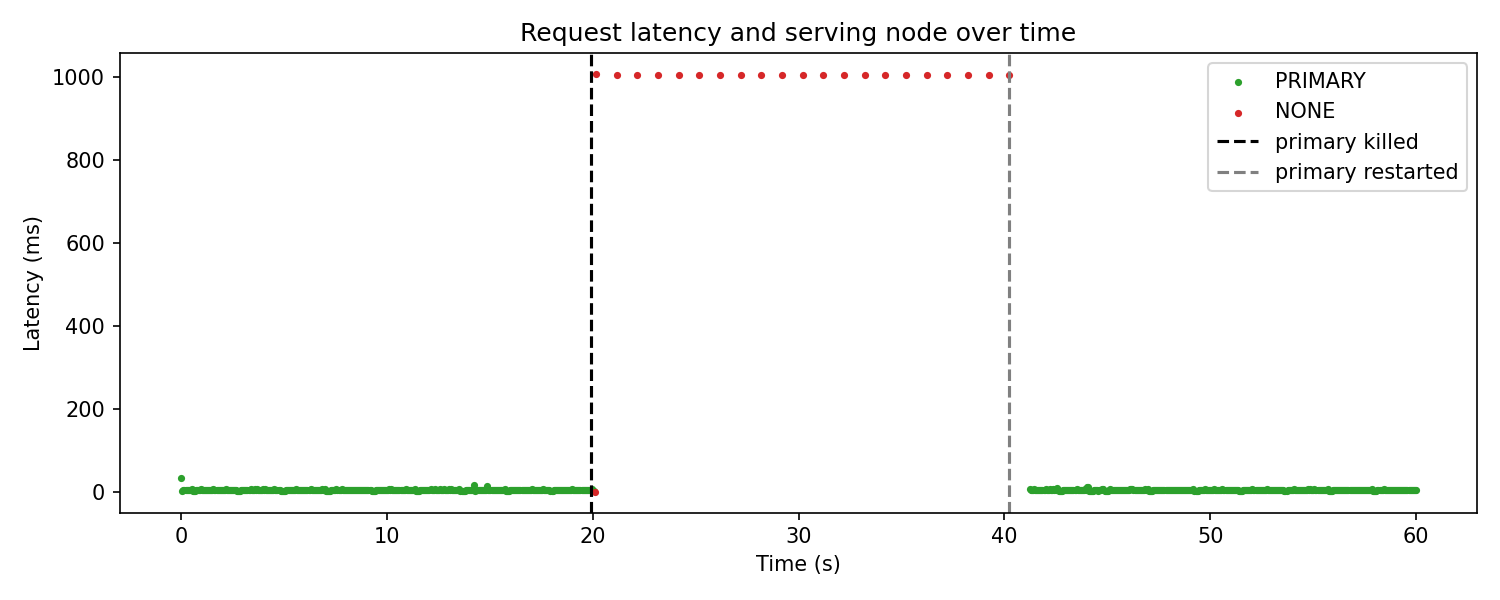

The table this chart was drawn from, first rows:
timestamp, status, server, latency_ms
1794813898, 200, PRIMARY, 33.7
1794813898, 200, PRIMARY, 2.6
1794813898, 200, PRIMARY, 4.3
1794813898, 200, PRIMARY, 6.2
1794813898, 200, PRIMARY, 6.4
1794813898, 200, PRIMARY, 6.1
1794813898, 200, PRIMARY, 6.0
1794813898, 200, PRIMARY, 5.9
1794813898, 200, PRIMARY, 6.4
1794813898, 200, PRIMARY, 6.0
1794813898, 200, PRIMARY, 7.1
1794813898, 200, PRIMARY, 2.6
1794813898, 200, PRIMARY, 2.4
1794813898, 200, PRIMARY, 2.9
1794813898, 200, PRIMARY, 5.8
1794813898, 200, PRIMARY, 6.3
1794813899, 200, PRIMARY, 6.1
1794813899, 200, PRIMARY, 6.0
1794813899, 200, PRIMARY, 6.4
1794813899, 200, PRIMARY, 7.1
1794813899, 200, PRIMARY, 6.2
1794813899, 200, PRIMARY, 6.1
1794813899, 200, PRIMARY, 6.1
1794813899, 200, PRIMARY, 6.1
1794813899, 200, PRIMARY, 6.1
1794813899, 200, PRIMARY, 6.1
1794813899, 200, PRIMARY, 6.3
1794813899, 200, PRIMARY, 6.4
1794813899, 200, PRIMARY, 6.5
1794813899, 200, PRIMARY, 6.4
1794813899, 200, PRIMARY, 6.3
1794813899, 200, PRIMARY, 7.6
1794813899, 200, PRIMARY, 6.1
1794813899, 200, PRIMARY, 6.2
1794813899, 200, PRIMARY, 6.3
1794813899, 200, PRIMARY, 6.3
1794813900, 200, PRIMARY, 5.8
1794813900, 200, PRIMARY, 6.4
1794813900, 200, PRIMARY, 6.3
1794813900, 200, PRIMARY, 5.9
1794813900, 200, PRIMARY, 6.2
1794813900, 200, PRIMARY, 6.0
1794813900, 200, PRIMARY, 6.2
1794813900, 200, PRIMARY, 6.9
1794813900, 200, PRIMARY, 6.4
1794813900, 200, PRIMARY, 6.0
1794813900, 200, PRIMARY, 6.4
1794813900, 200, PRIMARY, 6.1
1794813900, 200, PRIMARY, 6.4
1794813900, 200, PRIMARY, 6.2
1794813900, 200, PRIMARY, 5.8
1794813900, 200, PRIMARY, 6.6
1794813900, 200, PRIMARY, 6.5
1794813900, 200, PRIMARY, 6.3
1794813900, 200, PRIMARY, 3.2
1794813900, 200, PRIMARY, 3.1
1794813901, 200, PRIMARY, 2.3
1794813901, 200, PRIMARY, 4.1
1794813901, 200, PRIMARY, 5.4
1794813901, 200, PRIMARY, 5.6
... 736 more rows
